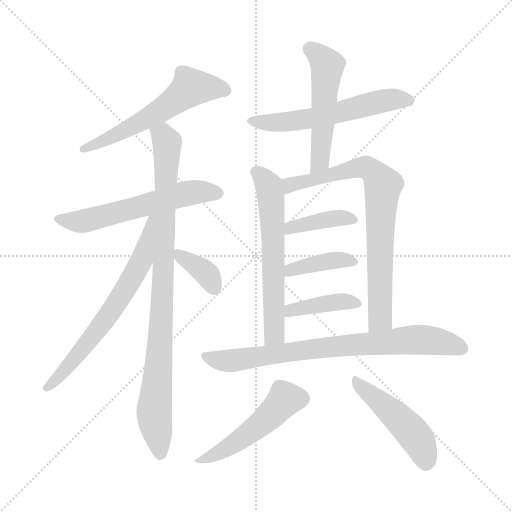
t = 0.00 s
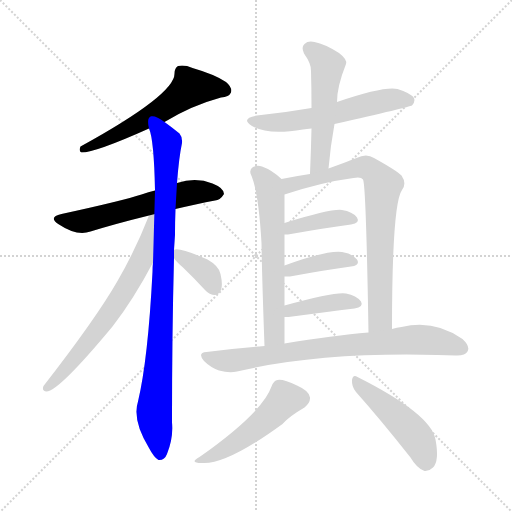
t = 2.13 s
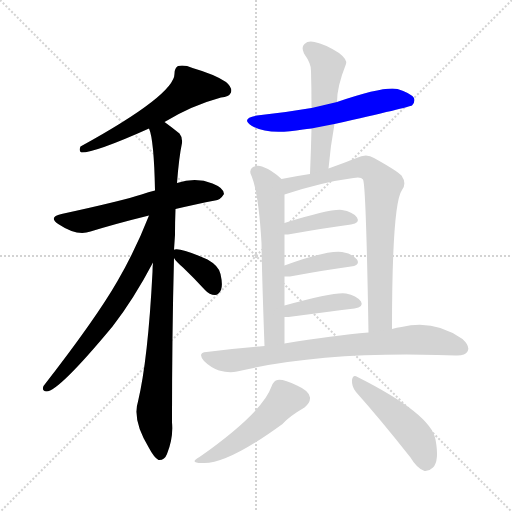
t = 4.27 s
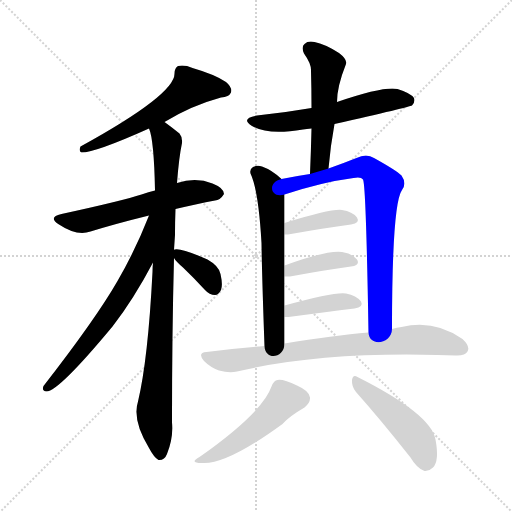
t = 6.40 s
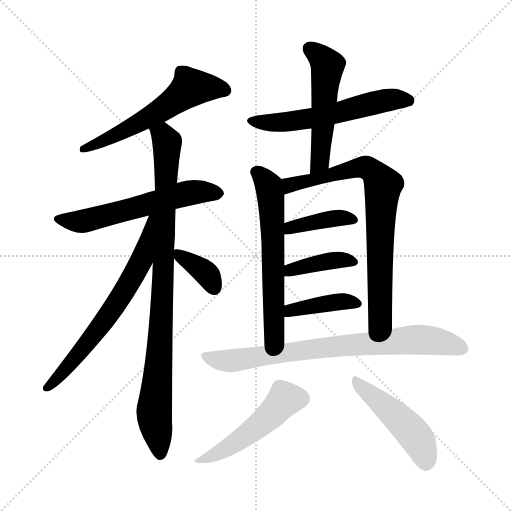
t = 8.54 s
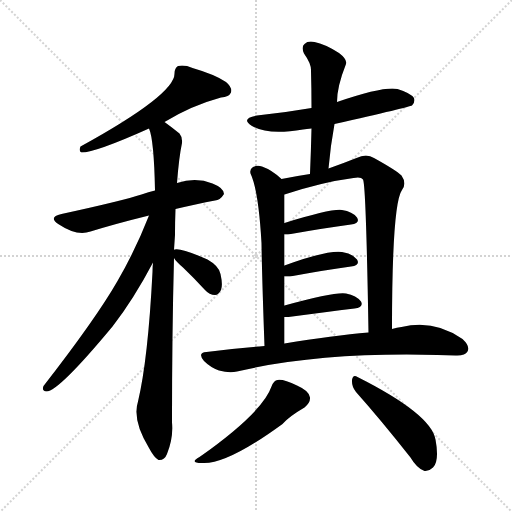
t = 10.67 s

The animated SVG that drew these frames (rendered in a browser with its animation timeline set to each time). Animation: 15 CSS @keyframes rules; one cycle of 10.67 s.

<svg version="1.1" viewBox="0 0 1024 1024" xmlns="http://www.w3.org/2000/svg">
  <g stroke="lightgray" stroke-dasharray="1,1" stroke-width="1" transform="scale(4, 4)">
    <line x1="0" y1="0" x2="256" y2="256"></line>
    <line x1="256" y1="0" x2="0" y2="256"></line>
    <line x1="128" y1="0" x2="128" y2="256"></line>
    <line x1="0" y1="128" x2="256" y2="128"></line>
  </g>
<g transform="scale(1, -1) translate(0, -900)">
   <style type="text/css">
    @keyframes keyframes0 {
      from {
       stroke: blue;
       stroke-dashoffset: 578;
       stroke-width: 128;
       }
       65% {
       animation-timing-function: step-end;
       stroke: blue;
       stroke-dashoffset: 0;
       stroke-width: 128;
       }
       to {
       stroke: black;
       stroke-width: 1024;
       }
       }
       #make-me-a-hanzi-animation-0 {
         animation: keyframes0 0.720378s both;
         animation-delay: 0.000000s;
         animation-timing-function: linear;
       }
    @keyframes keyframes1 {
      from {
       stroke: blue;
       stroke-dashoffset: 582;
       stroke-width: 128;
       }
       65% {
       animation-timing-function: step-end;
       stroke: blue;
       stroke-dashoffset: 0;
       stroke-width: 128;
       }
       to {
       stroke: black;
       stroke-width: 1024;
       }
       }
       #make-me-a-hanzi-animation-1 {
         animation: keyframes1 0.723633s both;
         animation-delay: 0.720378s;
         animation-timing-function: linear;
       }
    @keyframes keyframes2 {
      from {
       stroke: blue;
       stroke-dashoffset: 921;
       stroke-width: 128;
       }
       75% {
       animation-timing-function: step-end;
       stroke: blue;
       stroke-dashoffset: 0;
       stroke-width: 128;
       }
       to {
       stroke: black;
       stroke-width: 1024;
       }
       }
       #make-me-a-hanzi-animation-2 {
         animation: keyframes2 0.999512s both;
         animation-delay: 1.444010s;
         animation-timing-function: linear;
       }
    @keyframes keyframes3 {
      from {
       stroke: blue;
       stroke-dashoffset: 663;
       stroke-width: 128;
       }
       68% {
       animation-timing-function: step-end;
       stroke: blue;
       stroke-dashoffset: 0;
       stroke-width: 128;
       }
       to {
       stroke: black;
       stroke-width: 1024;
       }
       }
       #make-me-a-hanzi-animation-3 {
         animation: keyframes3 0.789551s both;
         animation-delay: 2.443522s;
         animation-timing-function: linear;
       }
    @keyframes keyframes4 {
      from {
       stroke: blue;
       stroke-dashoffset: 361;
       stroke-width: 128;
       }
       54% {
       animation-timing-function: step-end;
       stroke: blue;
       stroke-dashoffset: 0;
       stroke-width: 128;
       }
       to {
       stroke: black;
       stroke-width: 1024;
       }
       }
       #make-me-a-hanzi-animation-4 {
         animation: keyframes4 0.543783s both;
         animation-delay: 3.233073s;
         animation-timing-function: linear;
       }
    @keyframes keyframes5 {
      from {
       stroke: blue;
       stroke-dashoffset: 576;
       stroke-width: 128;
       }
       65% {
       animation-timing-function: step-end;
       stroke: blue;
       stroke-dashoffset: 0;
       stroke-width: 128;
       }
       to {
       stroke: black;
       stroke-width: 1024;
       }
       }
       #make-me-a-hanzi-animation-5 {
         animation: keyframes5 0.718750s both;
         animation-delay: 3.776855s;
         animation-timing-function: linear;
       }
    @keyframes keyframes6 {
      from {
       stroke: blue;
       stroke-dashoffset: 519;
       stroke-width: 128;
       }
       63% {
       animation-timing-function: step-end;
       stroke: blue;
       stroke-dashoffset: 0;
       stroke-width: 128;
       }
       to {
       stroke: black;
       stroke-width: 1024;
       }
       }
       #make-me-a-hanzi-animation-6 {
         animation: keyframes6 0.672363s both;
         animation-delay: 4.495605s;
         animation-timing-function: linear;
       }
    @keyframes keyframes7 {
      from {
       stroke: blue;
       stroke-dashoffset: 610;
       stroke-width: 128;
       }
       67% {
       animation-timing-function: step-end;
       stroke: blue;
       stroke-dashoffset: 0;
       stroke-width: 128;
       }
       to {
       stroke: black;
       stroke-width: 1024;
       }
       }
       #make-me-a-hanzi-animation-7 {
         animation: keyframes7 0.746419s both;
         animation-delay: 5.167969s;
         animation-timing-function: linear;
       }
    @keyframes keyframes8 {
      from {
       stroke: blue;
       stroke-dashoffset: 763;
       stroke-width: 128;
       }
       71% {
       animation-timing-function: step-end;
       stroke: blue;
       stroke-dashoffset: 0;
       stroke-width: 128;
       }
       to {
       stroke: black;
       stroke-width: 1024;
       }
       }
       #make-me-a-hanzi-animation-8 {
         animation: keyframes8 0.870931s both;
         animation-delay: 5.914388s;
         animation-timing-function: linear;
       }
    @keyframes keyframes9 {
      from {
       stroke: blue;
       stroke-dashoffset: 395;
       stroke-width: 128;
       }
       56% {
       animation-timing-function: step-end;
       stroke: blue;
       stroke-dashoffset: 0;
       stroke-width: 128;
       }
       to {
       stroke: black;
       stroke-width: 1024;
       }
       }
       #make-me-a-hanzi-animation-9 {
         animation: keyframes9 0.571452s both;
         animation-delay: 6.785319s;
         animation-timing-function: linear;
       }
    @keyframes keyframes10 {
      from {
       stroke: blue;
       stroke-dashoffset: 393;
       stroke-width: 128;
       }
       56% {
       animation-timing-function: step-end;
       stroke: blue;
       stroke-dashoffset: 0;
       stroke-width: 128;
       }
       to {
       stroke: black;
       stroke-width: 1024;
       }
       }
       #make-me-a-hanzi-animation-10 {
         animation: keyframes10 0.569824s both;
         animation-delay: 7.356771s;
         animation-timing-function: linear;
       }
    @keyframes keyframes11 {
      from {
       stroke: blue;
       stroke-dashoffset: 400;
       stroke-width: 128;
       }
       57% {
       animation-timing-function: step-end;
       stroke: blue;
       stroke-dashoffset: 0;
       stroke-width: 128;
       }
       to {
       stroke: black;
       stroke-width: 1024;
       }
       }
       #make-me-a-hanzi-animation-11 {
         animation: keyframes11 0.575521s both;
         animation-delay: 7.926595s;
         animation-timing-function: linear;
       }
    @keyframes keyframes12 {
      from {
       stroke: blue;
       stroke-dashoffset: 775;
       stroke-width: 128;
       }
       72% {
       animation-timing-function: step-end;
       stroke: blue;
       stroke-dashoffset: 0;
       stroke-width: 128;
       }
       to {
       stroke: black;
       stroke-width: 1024;
       }
       }
       #make-me-a-hanzi-animation-12 {
         animation: keyframes12 0.880697s both;
         animation-delay: 8.502116s;
         animation-timing-function: linear;
       }
    @keyframes keyframes13 {
      from {
       stroke: blue;
       stroke-dashoffset: 493;
       stroke-width: 128;
       }
       62% {
       animation-timing-function: step-end;
       stroke: blue;
       stroke-dashoffset: 0;
       stroke-width: 128;
       }
       to {
       stroke: black;
       stroke-width: 1024;
       }
       }
       #make-me-a-hanzi-animation-13 {
         animation: keyframes13 0.651204s both;
         animation-delay: 9.382812s;
         animation-timing-function: linear;
       }
    @keyframes keyframes14 {
      from {
       stroke: blue;
       stroke-dashoffset: 473;
       stroke-width: 128;
       }
       61% {
       animation-timing-function: step-end;
       stroke: blue;
       stroke-dashoffset: 0;
       stroke-width: 128;
       }
       to {
       stroke: black;
       stroke-width: 1024;
       }
       }
       #make-me-a-hanzi-animation-14 {
         animation: keyframes14 0.634928s both;
         animation-delay: 10.034017s;
         animation-timing-function: linear;
       }
</style>
<path d="M 329.0 656.0 Q 383.0 689.0 442.0 705.0 Q 458.0 706.0 462.0 715.0 Q 465.0 725.0 452.0 736.0 Q 430.0 751.0 385.0 764.0 Q 369.0 771.0 356.0 768.0 Q 349.0 764.0 349.0 753.0 Q 350.0 711.0 161.0 607.0 Q 157.0 597.0 163.0 595.0 Q 191.0 595.0 298.0 643.0 L 329.0 656.0 Z" fill="lightgray"></path> 
<path d="M 351.0 482.0 Q 394.0 492.0 430.0 499.0 Q 440.0 499.0 448.0 512.0 Q 448.0 524.0 425.0 533.0 Q 392.0 546.0 354.0 534.0 L 310.0 519.0 Q 297.0 516.0 283.0 511.0 Q 247.0 499.0 123.0 472.0 Q 95.0 466.0 118.0 451.0 Q 154.0 427.0 181.0 437.0 Q 233.0 453.0 298.0 469.0 L 351.0 482.0 Z" fill="lightgray"></path> 
<path d="M 354.0 534.0 Q 358.0 586.0 364.0 614.0 Q 365.0 626.0 359.0 633.0 Q 343.0 646.0 329.0 656.0 C 305.0 674.0 291.0 672.0 298.0 643.0 Q 308.0 621.0 310.0 519.0 L 306.0 375.0 Q 305.0 366.0 305.0 356.0 Q 296.0 181.0 276.0 97.0 Q 264.0 60.0 298.0 4.0 Q 308.0 -15.0 317.0 -20.0 Q 329.0 -21.0 334.0 -8.0 Q 347.0 25.0 344.0 55.0 Q 344.0 233.0 348.0 384.0 L 348.0 400.0 Q 349.0 416.0 350.0 430.0 Q 350.0 458.0 351.0 482.0 L 354.0 534.0 Z" fill="lightgray"></path> 
<path d="M 298.0 469.0 Q 271.0 400.0 235.0 338.0 Q 192.0 263.0 87.0 128.0 Q 83.0 118.0 93.0 117.0 Q 117.0 117.0 225.0 247.0 Q 267.0 301.0 306.0 375.0 C 370.0 494.0 309.0 497.0 298.0 469.0 Z" fill="lightgray"></path> 
<path d="M 348.0 384.0 Q 352.0 377.0 366.0 365.0 Q 388.0 344.0 410.0 320.0 Q 419.0 310.0 430.0 310.0 Q 437.0 310.0 442.0 320.0 Q 446.0 330.0 441.0 352.0 Q 438.0 368.0 415.0 381.0 Q 361.0 405.0 349.0 401.0 Q 348.0 401.0 348.0 400.0 C 340.0 396.0 340.0 396.0 348.0 384.0 Z" fill="lightgray"></path> 
<path d="M 669.0 652.0 Q 819.0 686.0 824.0 689.0 Q 831.0 696.0 828.0 704.0 Q 821.0 714.0 795.0 722.0 Q 768.0 728.0 674.0 696.0 L 623.0 684.0 Q 571.0 675.0 514.0 669.0 Q 480.0 663.0 504.0 648.0 Q 535.0 629.0 606.0 641.0 Q 613.0 642.0 623.0 643.0 L 669.0 652.0 Z" fill="lightgray"></path> 
<path d="M 657.0 563.0 Q 661.0 609.0 669.0 652.0 L 674.0 696.0 Q 674.0 727.0 692.0 772.0 Q 695.0 781.0 678.0 794.0 Q 650.0 812.0 629.0 816.0 Q 616.0 819.0 609.0 812.0 Q 602.0 806.0 608.0 793.0 Q 623.0 772.0 622.0 758.0 Q 623.0 722.0 623.0 684.0 L 623.0 643.0 Q 622.0 600.0 620.0 552.0 C 619.0 522.0 654.0 533.0 657.0 563.0 Z" fill="lightgray"></path> 
<path d="M 563.0 542.0 Q 544.0 560.0 524.0 567.0 Q 514.0 570.0 506.0 566.0 Q 499.0 562.0 501.0 553.0 Q 517.0 519.0 523.0 414.0 Q 524.0 344.0 529.0 208.0 C 530.0 178.0 569.0 183.0 569.0 213.0 Q 569.0 241.0 569.0 266.0 L 569.0 289.0 Q 569.0 320.0 569.0 347.0 L 569.0 369.0 Q 569.0 402.0 569.0 431.0 L 569.0 454.0 Q 569.0 482.0 569.0 511.0 C 569.0 537.0 569.0 537.0 563.0 542.0 Z" fill="lightgray"></path> 
<path d="M 784.0 242.0 Q 784.0 492.0 804.0 520.0 Q 814.0 533.0 803.0 549.0 Q 793.0 559.0 748.0 584.0 Q 733.0 594.0 713.0 584.0 Q 688.0 574.0 657.0 563.0 L 620.0 552.0 Q 593.0 548.0 563.0 542.0 C 534.0 536.0 540.0 502.0 569.0 511.0 Q 645.0 536.0 707.0 544.0 Q 722.0 547.0 726.0 541.0 Q 732.0 532.0 737.0 235.0 C 738.0 205.0 784.0 212.0 784.0 242.0 Z" fill="lightgray"></path> 
<path d="M 569.0 431.0 Q 572.0 431.0 576.0 431.0 Q 649.0 444.0 702.0 451.0 Q 721.0 454.0 714.0 465.0 Q 705.0 477.0 684.0 480.0 Q 663.0 483.0 569.0 454.0 C 540.0 445.0 539.0 431.0 569.0 431.0 Z" fill="lightgray"></path> 
<path d="M 569.0 347.0 Q 573.0 347.0 580.0 347.0 Q 650.0 360.0 702.0 367.0 Q 721.0 370.0 714.0 381.0 Q 705.0 393.0 684.0 396.0 Q 654.0 400.0 569.0 369.0 C 541.0 359.0 539.0 347.0 569.0 347.0 Z" fill="lightgray"></path> 
<path d="M 577.0 266.0 Q 653.0 276.0 709.0 283.0 Q 728.0 286.0 722.0 297.0 Q 713.0 309.0 692.0 313.0 Q 671.0 317.0 569.0 289.0 C 540.0 281.0 539.0 266.0 569.0 266.0 Q 572.0 266.0 577.0 266.0 Z" fill="lightgray"></path> 
<path d="M 529.0 208.0 Q 472.0 204.0 413.0 196.0 Q 394.0 195.0 408.0 178.0 Q 421.0 165.0 438.0 159.0 Q 459.0 153.0 474.0 157.0 Q 639.0 196.0 875.0 190.0 Q 893.0 190.0 911.0 189.0 Q 930.0 188.0 935.0 197.0 Q 941.0 207.0 925.0 222.0 Q 868.0 262.0 803.0 246.0 Q 794.0 245.0 784.0 242.0 L 737.0 235.0 Q 667.0 229.0 569.0 213.0 L 529.0 208.0 Z" fill="lightgray"></path> 
<path d="M 543.0 127.0 Q 525.0 75.0 399.0 -14.0 Q 377.0 -26.0 404.0 -26.0 Q 453.0 -30.0 565.0 52.0 Q 578.0 67.0 609.0 85.0 Q 621.0 95.0 620.0 105.0 Q 619.0 118.0 594.0 129.0 Q 567.0 142.0 555.0 140.0 Q 548.0 140.0 543.0 127.0 Z" fill="lightgray"></path> 
<path d="M 712.0 116.0 Q 761.0 61.0 821.0 -15.0 Q 834.0 -37.0 849.0 -42.0 Q 858.0 -43.0 866.0 -35.0 Q 879.0 -22.0 871.0 21.0 Q 862.0 72.0 715.0 146.0 Q 706.0 152.0 704.0 140.0 Q 703.0 127.0 712.0 116.0 Z" fill="lightgray"></path> 
      <clipPath id="make-me-a-hanzi-clip-0">
      <path d="M 329.0 656.0 Q 383.0 689.0 442.0 705.0 Q 458.0 706.0 462.0 715.0 Q 465.0 725.0 452.0 736.0 Q 430.0 751.0 385.0 764.0 Q 369.0 771.0 356.0 768.0 Q 349.0 764.0 349.0 753.0 Q 350.0 711.0 161.0 607.0 Q 157.0 597.0 163.0 595.0 Q 191.0 595.0 298.0 643.0 L 329.0 656.0 Z" fill="lightgray"></path>
      </clipPath>
      <path clip-path="url(#make-me-a-hanzi-clip-0)" d="M 451.0 719.0 L 381.0 725.0 L 324.0 680.0 L 280.0 654.0 L 201.0 620.0 L 194.0 612.0 L 175.0 611.0 L 166.0 602.0 " fill="none" id="make-me-a-hanzi-animation-0" stroke-dasharray="450 900" stroke-linecap="round"></path>

      <clipPath id="make-me-a-hanzi-clip-1">
      <path d="M 351.0 482.0 Q 394.0 492.0 430.0 499.0 Q 440.0 499.0 448.0 512.0 Q 448.0 524.0 425.0 533.0 Q 392.0 546.0 354.0 534.0 L 310.0 519.0 Q 297.0 516.0 283.0 511.0 Q 247.0 499.0 123.0 472.0 Q 95.0 466.0 118.0 451.0 Q 154.0 427.0 181.0 437.0 Q 233.0 453.0 298.0 469.0 L 351.0 482.0 Z" fill="lightgray"></path>
      </clipPath>
      <path clip-path="url(#make-me-a-hanzi-clip-1)" d="M 119.0 462.0 L 164.0 457.0 L 379.0 514.0 L 437.0 513.0 " fill="none" id="make-me-a-hanzi-animation-1" stroke-dasharray="454 908" stroke-linecap="round"></path>

      <clipPath id="make-me-a-hanzi-clip-2">
      <path d="M 354.0 534.0 Q 358.0 586.0 364.0 614.0 Q 365.0 626.0 359.0 633.0 Q 343.0 646.0 329.0 656.0 C 305.0 674.0 291.0 672.0 298.0 643.0 Q 308.0 621.0 310.0 519.0 L 306.0 375.0 Q 305.0 366.0 305.0 356.0 Q 296.0 181.0 276.0 97.0 Q 264.0 60.0 298.0 4.0 Q 308.0 -15.0 317.0 -20.0 Q 329.0 -21.0 334.0 -8.0 Q 347.0 25.0 344.0 55.0 Q 344.0 233.0 348.0 384.0 L 348.0 400.0 Q 349.0 416.0 350.0 430.0 Q 350.0 458.0 351.0 482.0 L 354.0 534.0 Z" fill="lightgray"></path>
      </clipPath>
      <path clip-path="url(#make-me-a-hanzi-clip-2)" d="M 305.0 642.0 L 326.0 629.0 L 334.0 611.0 L 323.0 258.0 L 308.0 77.0 L 320.0 -8.0 " fill="none" id="make-me-a-hanzi-animation-2" stroke-dasharray="793 1586" stroke-linecap="round"></path>

      <clipPath id="make-me-a-hanzi-clip-3">
      <path d="M 298.0 469.0 Q 271.0 400.0 235.0 338.0 Q 192.0 263.0 87.0 128.0 Q 83.0 118.0 93.0 117.0 Q 117.0 117.0 225.0 247.0 Q 267.0 301.0 306.0 375.0 C 370.0 494.0 309.0 497.0 298.0 469.0 Z" fill="lightgray"></path>
      </clipPath>
      <path clip-path="url(#make-me-a-hanzi-clip-3)" d="M 305.0 465.0 L 283.0 378.0 L 245.0 311.0 L 187.0 227.0 L 94.0 125.0 " fill="none" id="make-me-a-hanzi-animation-3" stroke-dasharray="535 1070" stroke-linecap="round"></path>

      <clipPath id="make-me-a-hanzi-clip-4">
      <path d="M 348.0 384.0 Q 352.0 377.0 366.0 365.0 Q 388.0 344.0 410.0 320.0 Q 419.0 310.0 430.0 310.0 Q 437.0 310.0 442.0 320.0 Q 446.0 330.0 441.0 352.0 Q 438.0 368.0 415.0 381.0 Q 361.0 405.0 349.0 401.0 Q 348.0 401.0 348.0 400.0 C 340.0 396.0 340.0 396.0 348.0 384.0 Z" fill="lightgray"></path>
      </clipPath>
      <path clip-path="url(#make-me-a-hanzi-clip-4)" d="M 353.0 396.0 L 408.0 357.0 L 428.0 325.0 " fill="none" id="make-me-a-hanzi-animation-4" stroke-dasharray="233 466" stroke-linecap="round"></path>

      <clipPath id="make-me-a-hanzi-clip-5">
      <path d="M 669.0 652.0 Q 819.0 686.0 824.0 689.0 Q 831.0 696.0 828.0 704.0 Q 821.0 714.0 795.0 722.0 Q 768.0 728.0 674.0 696.0 L 623.0 684.0 Q 571.0 675.0 514.0 669.0 Q 480.0 663.0 504.0 648.0 Q 535.0 629.0 606.0 641.0 Q 613.0 642.0 623.0 643.0 L 669.0 652.0 Z" fill="lightgray"></path>
      </clipPath>
      <path clip-path="url(#make-me-a-hanzi-clip-5)" d="M 506.0 660.0 L 534.0 654.0 L 594.0 658.0 L 679.0 673.0 L 691.0 681.0 L 762.0 698.0 L 819.0 698.0 " fill="none" id="make-me-a-hanzi-animation-5" stroke-dasharray="448 896" stroke-linecap="round"></path>

      <clipPath id="make-me-a-hanzi-clip-6">
      <path d="M 657.0 563.0 Q 661.0 609.0 669.0 652.0 L 674.0 696.0 Q 674.0 727.0 692.0 772.0 Q 695.0 781.0 678.0 794.0 Q 650.0 812.0 629.0 816.0 Q 616.0 819.0 609.0 812.0 Q 602.0 806.0 608.0 793.0 Q 623.0 772.0 622.0 758.0 Q 623.0 722.0 623.0 684.0 L 623.0 643.0 Q 622.0 600.0 620.0 552.0 C 619.0 522.0 654.0 533.0 657.0 563.0 Z" fill="lightgray"></path>
      </clipPath>
      <path clip-path="url(#make-me-a-hanzi-clip-6)" d="M 620.0 802.0 L 638.0 790.0 L 654.0 767.0 L 641.0 588.0 L 635.0 570.0 L 624.0 560.0 " fill="none" id="make-me-a-hanzi-animation-6" stroke-dasharray="391 782" stroke-linecap="round"></path>

      <clipPath id="make-me-a-hanzi-clip-7">
      <path d="M 563.0 542.0 Q 544.0 560.0 524.0 567.0 Q 514.0 570.0 506.0 566.0 Q 499.0 562.0 501.0 553.0 Q 517.0 519.0 523.0 414.0 Q 524.0 344.0 529.0 208.0 C 530.0 178.0 569.0 183.0 569.0 213.0 Q 569.0 241.0 569.0 266.0 L 569.0 289.0 Q 569.0 320.0 569.0 347.0 L 569.0 369.0 Q 569.0 402.0 569.0 431.0 L 569.0 454.0 Q 569.0 482.0 569.0 511.0 C 569.0 537.0 569.0 537.0 563.0 542.0 Z" fill="lightgray"></path>
      </clipPath>
      <path clip-path="url(#make-me-a-hanzi-clip-7)" d="M 513.0 556.0 L 538.0 528.0 L 545.0 461.0 L 549.0 234.0 L 534.0 218.0 " fill="none" id="make-me-a-hanzi-animation-7" stroke-dasharray="482 964" stroke-linecap="round"></path>

      <clipPath id="make-me-a-hanzi-clip-8">
      <path d="M 784.0 242.0 Q 784.0 492.0 804.0 520.0 Q 814.0 533.0 803.0 549.0 Q 793.0 559.0 748.0 584.0 Q 733.0 594.0 713.0 584.0 Q 688.0 574.0 657.0 563.0 L 620.0 552.0 Q 593.0 548.0 563.0 542.0 C 534.0 536.0 540.0 502.0 569.0 511.0 Q 645.0 536.0 707.0 544.0 Q 722.0 547.0 726.0 541.0 Q 732.0 532.0 737.0 235.0 C 738.0 205.0 784.0 212.0 784.0 242.0 Z" fill="lightgray"></path>
      </clipPath>
      <path clip-path="url(#make-me-a-hanzi-clip-8)" d="M 575.0 520.0 L 580.0 530.0 L 726.0 566.0 L 745.0 559.0 L 757.0 544.0 L 766.0 529.0 L 760.0 436.0 L 761.0 263.0 L 743.0 250.0 " fill="none" id="make-me-a-hanzi-animation-8" stroke-dasharray="635 1270" stroke-linecap="round"></path>

      <clipPath id="make-me-a-hanzi-clip-9">
      <path d="M 569.0 431.0 Q 572.0 431.0 576.0 431.0 Q 649.0 444.0 702.0 451.0 Q 721.0 454.0 714.0 465.0 Q 705.0 477.0 684.0 480.0 Q 663.0 483.0 569.0 454.0 C 540.0 445.0 539.0 431.0 569.0 431.0 Z" fill="lightgray"></path>
      </clipPath>
      <path clip-path="url(#make-me-a-hanzi-clip-9)" d="M 573.0 437.0 L 584.0 447.0 L 640.0 459.0 L 687.0 465.0 L 706.0 460.0 " fill="none" id="make-me-a-hanzi-animation-9" stroke-dasharray="267 534" stroke-linecap="round"></path>

      <clipPath id="make-me-a-hanzi-clip-10">
      <path d="M 569.0 347.0 Q 573.0 347.0 580.0 347.0 Q 650.0 360.0 702.0 367.0 Q 721.0 370.0 714.0 381.0 Q 705.0 393.0 684.0 396.0 Q 654.0 400.0 569.0 369.0 C 541.0 359.0 539.0 347.0 569.0 347.0 Z" fill="lightgray"></path>
      </clipPath>
      <path clip-path="url(#make-me-a-hanzi-clip-10)" d="M 575.0 353.0 L 584.0 362.0 L 672.0 380.0 L 706.0 376.0 " fill="none" id="make-me-a-hanzi-animation-10" stroke-dasharray="265 530" stroke-linecap="round"></path>

      <clipPath id="make-me-a-hanzi-clip-11">
      <path d="M 577.0 266.0 Q 653.0 276.0 709.0 283.0 Q 728.0 286.0 722.0 297.0 Q 713.0 309.0 692.0 313.0 Q 671.0 317.0 569.0 289.0 C 540.0 281.0 539.0 266.0 569.0 266.0 Q 572.0 266.0 577.0 266.0 Z" fill="lightgray"></path>
      </clipPath>
      <path clip-path="url(#make-me-a-hanzi-clip-11)" d="M 573.0 272.0 L 607.0 287.0 L 682.0 297.0 L 713.0 293.0 " fill="none" id="make-me-a-hanzi-animation-11" stroke-dasharray="272 544" stroke-linecap="round"></path>

      <clipPath id="make-me-a-hanzi-clip-12">
      <path d="M 529.0 208.0 Q 472.0 204.0 413.0 196.0 Q 394.0 195.0 408.0 178.0 Q 421.0 165.0 438.0 159.0 Q 459.0 153.0 474.0 157.0 Q 639.0 196.0 875.0 190.0 Q 893.0 190.0 911.0 189.0 Q 930.0 188.0 935.0 197.0 Q 941.0 207.0 925.0 222.0 Q 868.0 262.0 803.0 246.0 Q 794.0 245.0 784.0 242.0 L 737.0 235.0 Q 667.0 229.0 569.0 213.0 L 529.0 208.0 Z" fill="lightgray"></path>
      </clipPath>
      <path clip-path="url(#make-me-a-hanzi-clip-12)" d="M 411.0 187.0 L 459.0 178.0 L 631.0 203.0 L 842.0 221.0 L 893.0 214.0 L 924.0 203.0 " fill="none" id="make-me-a-hanzi-animation-12" stroke-dasharray="647 1294" stroke-linecap="round"></path>

      <clipPath id="make-me-a-hanzi-clip-13">
      <path d="M 543.0 127.0 Q 525.0 75.0 399.0 -14.0 Q 377.0 -26.0 404.0 -26.0 Q 453.0 -30.0 565.0 52.0 Q 578.0 67.0 609.0 85.0 Q 621.0 95.0 620.0 105.0 Q 619.0 118.0 594.0 129.0 Q 567.0 142.0 555.0 140.0 Q 548.0 140.0 543.0 127.0 Z" fill="lightgray"></path>
      </clipPath>
      <path clip-path="url(#make-me-a-hanzi-clip-13)" d="M 604.0 103.0 L 570.0 102.0 L 509.0 41.0 L 444.0 -2.0 L 408.0 -17.0 " fill="none" id="make-me-a-hanzi-animation-13" stroke-dasharray="365 730" stroke-linecap="round"></path>

      <clipPath id="make-me-a-hanzi-clip-14">
      <path d="M 712.0 116.0 Q 761.0 61.0 821.0 -15.0 Q 834.0 -37.0 849.0 -42.0 Q 858.0 -43.0 866.0 -35.0 Q 879.0 -22.0 871.0 21.0 Q 862.0 72.0 715.0 146.0 Q 706.0 152.0 704.0 140.0 Q 703.0 127.0 712.0 116.0 Z" fill="lightgray"></path>
      </clipPath>
      <path clip-path="url(#make-me-a-hanzi-clip-14)" d="M 714.0 135.0 L 824.0 36.0 L 843.0 7.0 L 851.0 -26.0 " fill="none" id="make-me-a-hanzi-animation-14" stroke-dasharray="345 690" stroke-linecap="round"></path>

</g>
</svg>
